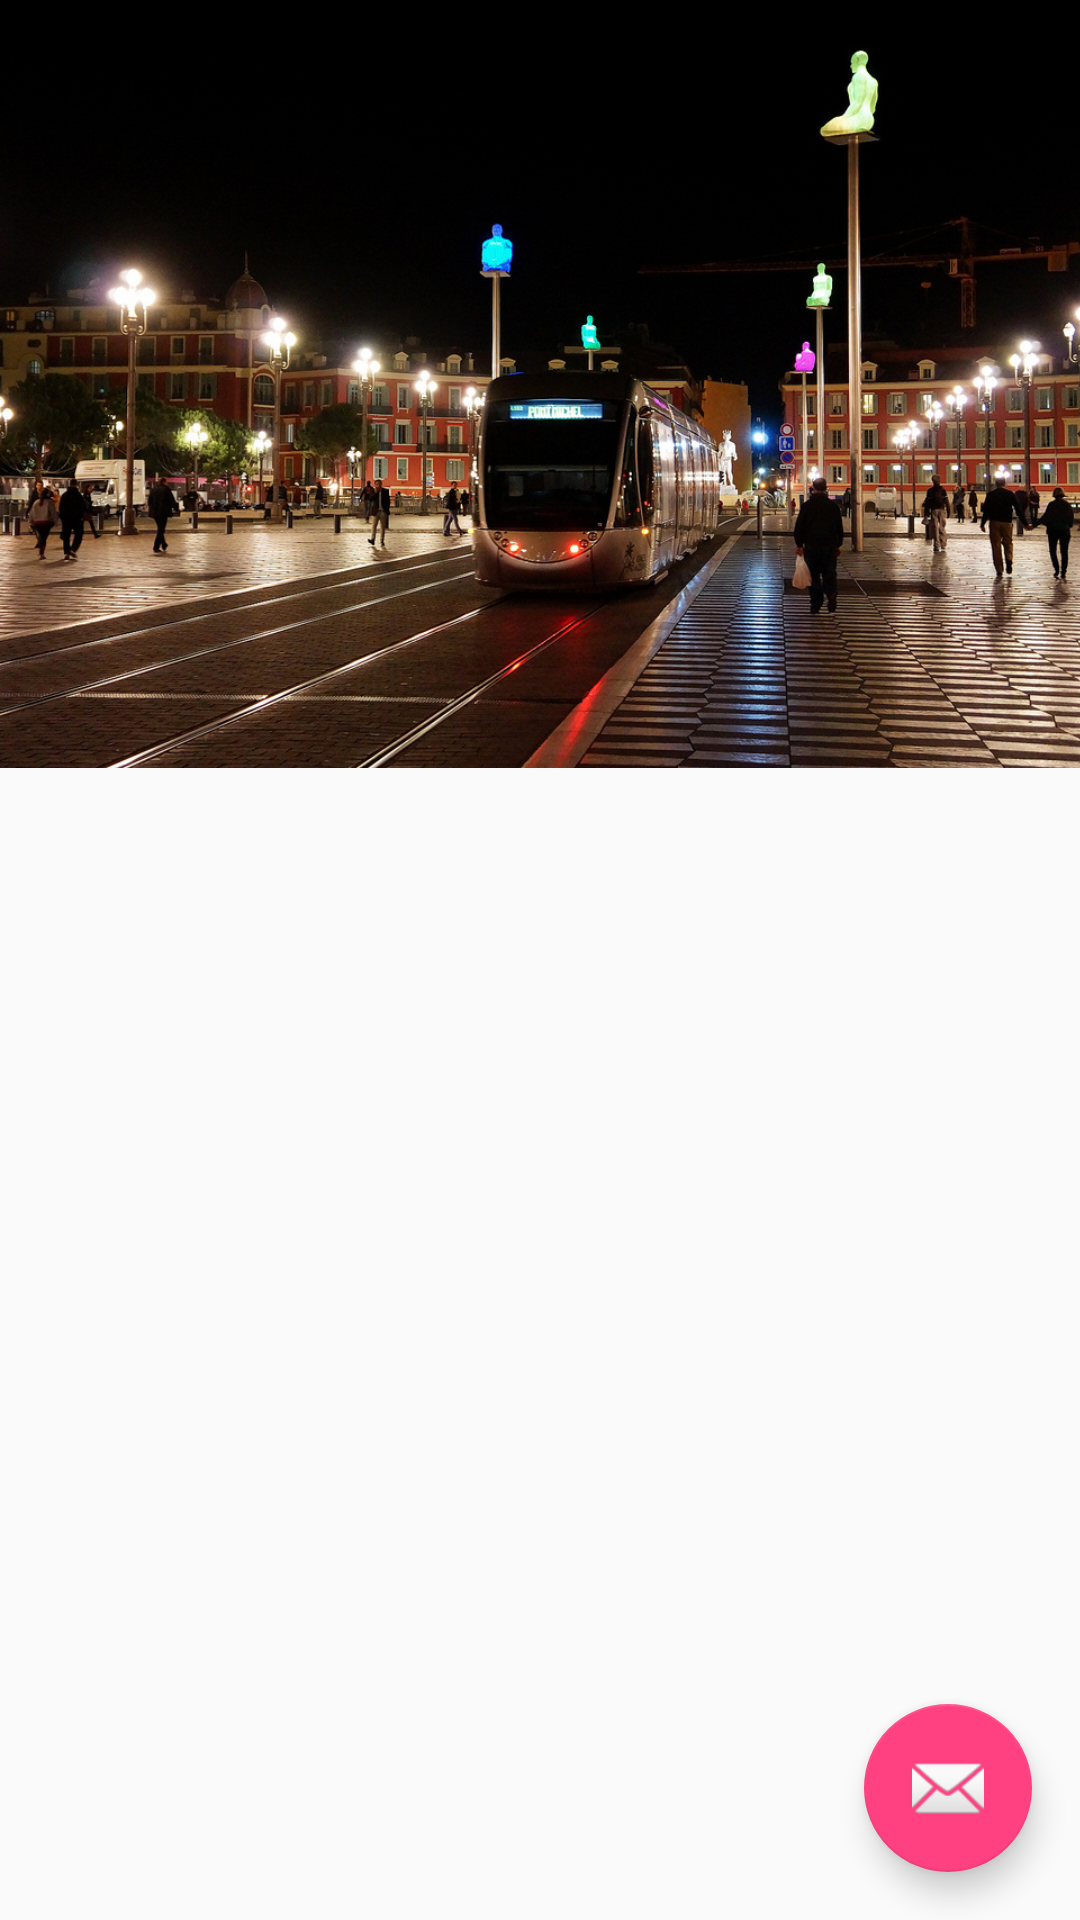

Here is an Android app screen rendered from its layout file. Give the layout XML and the strings, colors and styles it references.
<!-- AndroidManifest.xml: activity theme AppTheme.NoActionBar -->
<!-- res/layout/activity_tabs.xml -->
<?xml version="1.0" encoding="utf-8"?>
<android.support.design.widget.CoordinatorLayout xmlns:android="http://schemas.android.com/apk/res/android"
    xmlns:app="http://schemas.android.com/apk/res-auto"
    xmlns:tools="http://schemas.android.com/tools"
    android:id="@+id/main_content"
    android:layout_width="match_parent"
    android:layout_height="match_parent"
    android:fitsSystemWindows="true"
    tools:context="com.example.ruby.materiallab.ui.TabsActivity">

    <android.support.design.widget.AppBarLayout
        android:id="@+id/appbar"
        android:layout_width="match_parent"
        android:layout_height="256dp"
        android:fitsSystemWindows="true"
        android:theme="@style/AppTheme.AppBarOverlay">

        <android.support.design.widget.CollapsingToolbarLayout
            android:id="@+id/collapsing_toolbar"
            android:layout_width="match_parent"
            android:layout_height="match_parent"
            app:layout_scrollFlags="scroll|exitUntilCollapsed"
            app:contentScrim="?attr/colorPrimary">

            <ImageView
                android:layout_width="match_parent"
                android:layout_height="match_parent"
                android:fitsSystemWindows="true"
                android:scaleType="centerCrop"
                android:src="@drawable/place_massena_by_night"
                app:layout_collapseMode="parallax" />

            <android.support.v7.widget.Toolbar
                android:id="@+id/toolbar"
                android:layout_width="match_parent"
                android:layout_height="?attr/actionBarSize"
                app:popupTheme="@style/AppTheme.PopupOverlay"
                app:layout_collapseMode="parallax" />

            <android.support.design.widget.TabLayout
                android:id="@+id/tabs"
                android:layout_width="match_parent"
                android:layout_height="?attr/actionBarSize"
                android:layout_gravity="bottom"
                app:tabMode="scrollable" />

        </android.support.design.widget.CollapsingToolbarLayout>
    </android.support.design.widget.AppBarLayout>

    

    <android.support.v4.view.ViewPager
        android:id="@+id/container"
        android:layout_width="match_parent"
        android:layout_height="300dp"
        android:layout_marginTop="?attr/actionBarSize"
        app:layout_behavior="@string/appbar_scrolling_view_behavior" />

    <android.support.design.widget.FloatingActionButton
        android:id="@+id/fab"
        android:layout_width="wrap_content"
        android:layout_height="wrap_content"
        android:layout_gravity="end|bottom"
        android:layout_margin="@dimen/fab_margin"
        android:src="@android:drawable/ic_dialog_email" />

</android.support.design.widget.CoordinatorLayout>
<!-- resources referenced by this layout -->
<resources>
  <dimen name="fab_margin">16dp</dimen>
  <!-- drawable place_massena_by_night: jpg bitmap (drawable, 396206 bytes) -->
  <style name="AppTheme.AppBarOverlay" parent="ThemeOverlay.AppCompat.Dark.ActionBar" />
  <style name="AppTheme.PopupOverlay" parent="ThemeOverlay.AppCompat.Light" />
  <style name="AppTheme.NoActionBar" parent="AppTheme">
          <item name="windowActionBar">false</item>
          <item name="windowNoTitle">true</item>
      </style>
  <style name="AppTheme" parent="Theme.AppCompat.Light.DarkActionBar">
          <item name="colorPrimary">@color/colorPrimary</item>
          <item name="colorPrimaryDark">@color/colorPrimaryDark</item>
          <item name="colorAccent">@color/colorAccent</item>
          <item name="android:textColorSecondary">@color/textColorSecondary</item>
          <item name="android:textColorPrimaryInverse">@color/textColorPrimaryDark</item>
          <item name="android:textColorSecondaryInverse">@color/textColorSecondaryDark</item>
      </style>
  <color name="colorPrimary">#3F51B5</color>
  <color name="colorPrimaryDark">#303F9F</color>
  <color name="colorAccent">#FF4081</color>
  <color name="textColorSecondary">#55000000</color>
  <color name="textColorPrimaryDark">#FFFFFF</color>
  <color name="textColorSecondaryDark">#88FFFFFF</color>
</resources>
